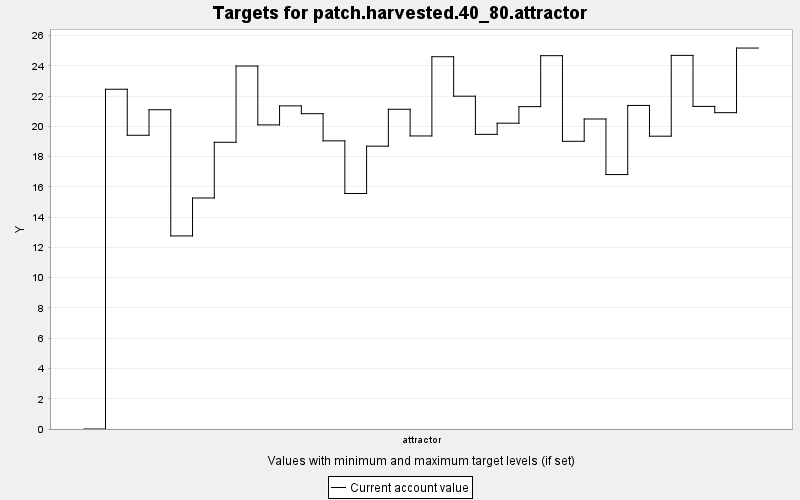

Values plotted in this chart, from the file beside it:
TARGET, PERIOD, YEAR, PERIODWIDTH, MINIMUM, MAXIMUM, MINWEIGHT, MAXWEIGHT, CURRENT, SUMMARY
patch.harvested.40_80.attractor, 0, 0, 10.0, 50.0, 150.0, 1.0, 1.0, 0.0, 0.0
patch.harvested.40_80.attractor, 1, 10, 10.0, 50.0, 150.0, 1.0, 1.0, 22.46, 0.0
patch.harvested.40_80.attractor, 2, 20, 10.0, 50.0, 150.0, 1.0, 1.0, 19.42, 0.0
patch.harvested.40_80.attractor, 3, 30, 10.0, 50.0, 150.0, 1.0, 1.0, 21.1, 0.0
patch.harvested.40_80.attractor, 4, 40, 10.0, 50.0, 150.0, 1.0, 1.0, 12.76, 0.0
patch.harvested.40_80.attractor, 5, 50, 10.0, 50.0, 150.0, 1.0, 1.0, 15.27, 0.0
patch.harvested.40_80.attractor, 6, 60, 10.0, 50.0, 150.0, 1.0, 1.0, 18.95, 0.0
patch.harvested.40_80.attractor, 7, 70, 10.0, 50.0, 150.0, 1.0, 1.0, 24, 0.0
patch.harvested.40_80.attractor, 8, 80, 10.0, 50.0, 150.0, 1.0, 1.0, 20.1, 0.0
patch.harvested.40_80.attractor, 9, 90, 10.0, 50.0, 150.0, 1.0, 1.0, 21.36, 0.0
patch.harvested.40_80.attractor, 10, 100, 10.0, 50.0, 150.0, 1.0, 1.0, 20.84, 0.0
patch.harvested.40_80.attractor, 11, 110, 10.0, 50.0, 150.0, 1.0, 1.0, 19.05, 0.0
patch.harvested.40_80.attractor, 12, 120, 10.0, 50.0, 150.0, 1.0, 1.0, 15.57, 0.0
patch.harvested.40_80.attractor, 13, 130, 10.0, 50.0, 150.0, 1.0, 1.0, 18.7, 0.0
patch.harvested.40_80.attractor, 14, 140, 10.0, 50.0, 150.0, 1.0, 1.0, 21.14, 0.0
patch.harvested.40_80.attractor, 15, 150, 10.0, 50.0, 150.0, 1.0, 1.0, 19.37, 0.0
patch.harvested.40_80.attractor, 16, 160, 10.0, 50.0, 150.0, 1.0, 1.0, 24.61, 0.0
patch.harvested.40_80.attractor, 17, 170, 10.0, 50.0, 150.0, 1.0, 1.0, 22, 0.0
patch.harvested.40_80.attractor, 18, 180, 10.0, 50.0, 150.0, 1.0, 1.0, 19.48, 0.0
patch.harvested.40_80.attractor, 19, 190, 10.0, 50.0, 150.0, 1.0, 1.0, 20.22, 0.0
patch.harvested.40_80.attractor, 20, 200, 10.0, 50.0, 150.0, 1.0, 1.0, 21.31, 0.0
patch.harvested.40_80.attractor, 21, 210, 10.0, 50.0, 150.0, 1.0, 1.0, 24.68, 0.0
patch.harvested.40_80.attractor, 22, 220, 10.0, 50.0, 150.0, 1.0, 1.0, 19.02, 0.0
patch.harvested.40_80.attractor, 23, 230, 10.0, 50.0, 150.0, 1.0, 1.0, 20.49, 0.0
patch.harvested.40_80.attractor, 24, 240, 10.0, 50.0, 150.0, 1.0, 1.0, 16.82, 0.0
patch.harvested.40_80.attractor, 25, 250, 10.0, 50.0, 150.0, 1.0, 1.0, 21.39, 0.0
patch.harvested.40_80.attractor, 26, 260, 10.0, 50.0, 150.0, 1.0, 1.0, 19.36, 0.0
patch.harvested.40_80.attractor, 27, 270, 10.0, 50.0, 150.0, 1.0, 1.0, 24.7, 0.0
patch.harvested.40_80.attractor, 28, 280, 10.0, 50.0, 150.0, 1.0, 1.0, 21.33, 0.0
patch.harvested.40_80.attractor, 29, 290, 10.0, 50.0, 150.0, 1.0, 1.0, 20.91, 0.0
patch.harvested.40_80.attractor, 30, 300, 10.0, 50.0, 150.0, 1.0, 1.0, 25.18, 0.0
